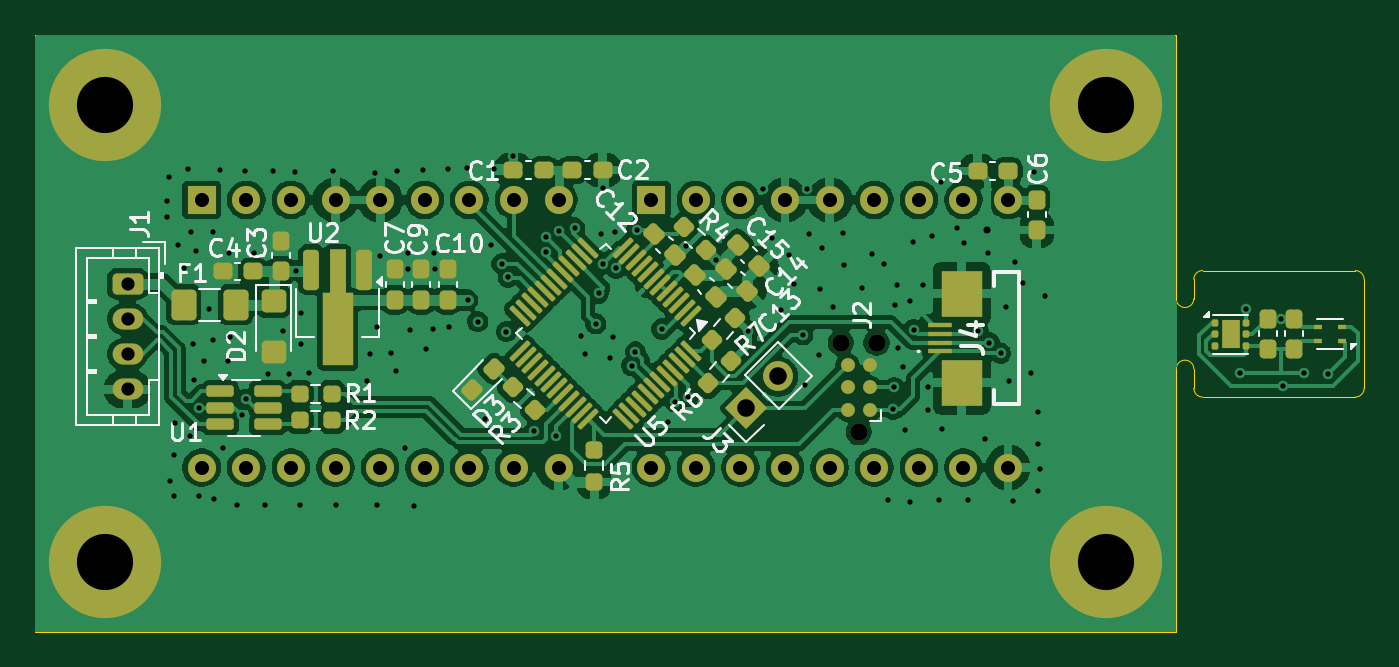
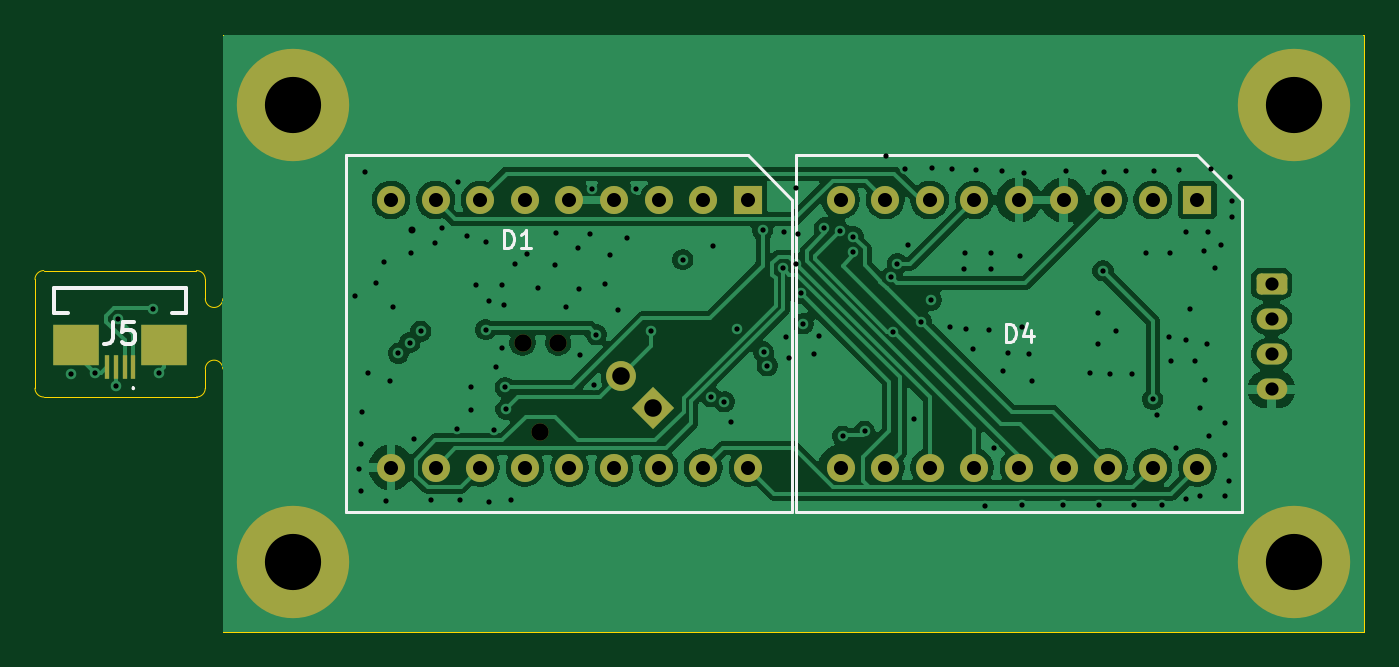
Circuit board: 11 layer files. Board 75.7 x 34.0 mm.
- bottom_copper: SDT_board-B_Cu.gbl (85516 bytes)
- bottom_mask: SDT_board-B_Mask.gbs (3146 bytes)
- paste: SDT_board-B_Paste.gbp (684 bytes)
- bottom_silk: SDT_board-B_Silkscreen.gbo (4198 bytes)
- outline: SDT_board-Edge_Cuts.gm1 (1432 bytes)
- top_copper: SDT_board-F_Cu.gtl (163991 bytes)
- top_mask: SDT_board-F_Mask.gts (9145 bytes)
- paste: SDT_board-F_Paste.gtp (7146 bytes)
- top_silk: SDT_board-F_Silkscreen.gto (41840 bytes)
- drill: SDT_board-NPTH.drl (384 bytes)
- drill: SDT_board-PTH.drl (3783 bytes)

=== bottom_copper: SDT_board-B_Cu.gbl (85516 bytes, source omitted) ===
=== bottom_mask: SDT_board-B_Mask.gbs (3146 bytes, source withheld) ===
=== paste: SDT_board-B_Paste.gbp ===
%TF.GenerationSoftware,KiCad,Pcbnew,9.0.4*%
%TF.CreationDate,2026-03-16T00:34:21+01:00*%
%TF.ProjectId,SDT_board,5344545f-626f-4617-9264-2e6b69636164,1.0*%
%TF.SameCoordinates,Original*%
%TF.FileFunction,Paste,Bot*%
%TF.FilePolarity,Positive*%
%FSLAX46Y46*%
G04 Gerber Fmt 4.6, Leading zero omitted, Abs format (unit mm)*
G04 Created by KiCad (PCBNEW 9.0.4) date 2026-03-16 00:34:21*
%MOMM*%
%LPD*%
G01*
G04 APERTURE LIST*
%ADD10R,0.300000X1.400000*%
%ADD11R,2.650000X2.300000*%
G04 APERTURE END LIST*
D10*
%TO.C,J5*%
X152200000Y-87726777D03*
X152700000Y-87726777D03*
X153200000Y-87726777D03*
X153700000Y-87726777D03*
D11*
X150425000Y-86476777D03*
X155475000Y-86476777D03*
%TD*%
M02*

=== bottom_silk: SDT_board-B_Silkscreen.gbo ===
%TF.GenerationSoftware,KiCad,Pcbnew,9.0.4*%
%TF.CreationDate,2026-03-16T00:34:22+01:00*%
%TF.ProjectId,SDT_board,5344545f-626f-4617-9264-2e6b69636164,1.0*%
%TF.SameCoordinates,Original*%
%TF.FileFunction,Legend,Bot*%
%TF.FilePolarity,Positive*%
%FSLAX46Y46*%
G04 Gerber Fmt 4.6, Leading zero omitted, Abs format (unit mm)*
G04 Created by KiCad (PCBNEW 9.0.4) date 2026-03-16 00:34:22*
%MOMM*%
%LPD*%
G01*
G04 APERTURE LIST*
%ADD10C,0.150000*%
%ADD11C,0.254000*%
%ADD12C,0.200000*%
%ADD13C,0.100000*%
G04 APERTURE END LIST*
D10*
X131088094Y-80929819D02*
X131088094Y-79929819D01*
X131088094Y-79929819D02*
X130849999Y-79929819D01*
X130849999Y-79929819D02*
X130707142Y-79977438D01*
X130707142Y-79977438D02*
X130611904Y-80072676D01*
X130611904Y-80072676D02*
X130564285Y-80167914D01*
X130564285Y-80167914D02*
X130516666Y-80358390D01*
X130516666Y-80358390D02*
X130516666Y-80501247D01*
X130516666Y-80501247D02*
X130564285Y-80691723D01*
X130564285Y-80691723D02*
X130611904Y-80786961D01*
X130611904Y-80786961D02*
X130707142Y-80882200D01*
X130707142Y-80882200D02*
X130849999Y-80929819D01*
X130849999Y-80929819D02*
X131088094Y-80929819D01*
X129564285Y-80929819D02*
X130135713Y-80929819D01*
X129849999Y-80929819D02*
X129849999Y-79929819D01*
X129849999Y-79929819D02*
X129945237Y-80072676D01*
X129945237Y-80072676D02*
X130040475Y-80167914D01*
X130040475Y-80167914D02*
X130135713Y-80215533D01*
D11*
X153373332Y-85131095D02*
X153373332Y-86038238D01*
X153373332Y-86038238D02*
X153433809Y-86219666D01*
X153433809Y-86219666D02*
X153554761Y-86340619D01*
X153554761Y-86340619D02*
X153736190Y-86401095D01*
X153736190Y-86401095D02*
X153857142Y-86401095D01*
X152163809Y-85131095D02*
X152768571Y-85131095D01*
X152768571Y-85131095D02*
X152829047Y-85735857D01*
X152829047Y-85735857D02*
X152768571Y-85675380D01*
X152768571Y-85675380D02*
X152647618Y-85614904D01*
X152647618Y-85614904D02*
X152345237Y-85614904D01*
X152345237Y-85614904D02*
X152224285Y-85675380D01*
X152224285Y-85675380D02*
X152163809Y-85735857D01*
X152163809Y-85735857D02*
X152103332Y-85856809D01*
X152103332Y-85856809D02*
X152103332Y-86159190D01*
X152103332Y-86159190D02*
X152163809Y-86280142D01*
X152163809Y-86280142D02*
X152224285Y-86340619D01*
X152224285Y-86340619D02*
X152345237Y-86401095D01*
X152345237Y-86401095D02*
X152647618Y-86401095D01*
X152647618Y-86401095D02*
X152768571Y-86340619D01*
X152768571Y-86340619D02*
X152829047Y-86280142D01*
D10*
X102498094Y-86274819D02*
X102498094Y-85274819D01*
X102498094Y-85274819D02*
X102259999Y-85274819D01*
X102259999Y-85274819D02*
X102117142Y-85322438D01*
X102117142Y-85322438D02*
X102021904Y-85417676D01*
X102021904Y-85417676D02*
X101974285Y-85512914D01*
X101974285Y-85512914D02*
X101926666Y-85703390D01*
X101926666Y-85703390D02*
X101926666Y-85846247D01*
X101926666Y-85846247D02*
X101974285Y-86036723D01*
X101974285Y-86036723D02*
X102021904Y-86131961D01*
X102021904Y-86131961D02*
X102117142Y-86227200D01*
X102117142Y-86227200D02*
X102259999Y-86274819D01*
X102259999Y-86274819D02*
X102498094Y-86274819D01*
X101069523Y-85608152D02*
X101069523Y-86274819D01*
X101307618Y-85227200D02*
X101545713Y-85941485D01*
X101545713Y-85941485D02*
X100926666Y-85941485D01*
%TO.C,D1*%
X114660000Y-78200000D02*
X114660000Y-95980000D01*
X114660000Y-95980000D02*
X140060000Y-95980000D01*
X117200000Y-75660000D02*
X114660000Y-78200000D01*
X140060000Y-75660000D02*
X117200000Y-75660000D01*
X140060000Y-95980000D02*
X140060000Y-75660000D01*
D12*
%TO.C,J5*%
X149200000Y-83226777D02*
X156700000Y-83226777D01*
X149200000Y-84626777D02*
X149200000Y-83226777D01*
X150000000Y-84626777D02*
X149200000Y-84626777D01*
D13*
X152200000Y-88876777D02*
X152200000Y-88876777D01*
X152200000Y-88976777D02*
X152200000Y-88976777D01*
D12*
X156700000Y-83226777D02*
X156700000Y-84626777D01*
X156700000Y-84626777D02*
X155900000Y-84626777D01*
D13*
X152200000Y-88876777D02*
G75*
G02*
X152200000Y-88976777I0J-50000D01*
G01*
X152200000Y-88976777D02*
G75*
G02*
X152200000Y-88876777I0J50000D01*
G01*
D10*
%TO.C,D4*%
X89060000Y-78200000D02*
X89060000Y-95980000D01*
X89060000Y-95980000D02*
X114460000Y-95980000D01*
X91600000Y-75660000D02*
X89060000Y-78200000D01*
X114460000Y-75660000D02*
X91600000Y-75660000D01*
X114460000Y-95980000D02*
X114460000Y-75660000D01*
%TD*%
M02*

=== outline: SDT_board-Edge_Cuts.gm1 ===
%TF.GenerationSoftware,KiCad,Pcbnew,9.0.4*%
%TF.CreationDate,2026-03-16T00:34:22+01:00*%
%TF.ProjectId,SDT_board,5344545f-626f-4617-9264-2e6b69636164,1.0*%
%TF.SameCoordinates,Original*%
%TF.FileFunction,Profile,NP*%
%FSLAX46Y46*%
G04 Gerber Fmt 4.6, Leading zero omitted, Abs format (unit mm)*
G04 Created by KiCad (PCBNEW 9.0.4) date 2026-03-16 00:34:22*
%MOMM*%
%LPD*%
G01*
G04 APERTURE LIST*
%TA.AperFunction,Profile*%
%ADD10C,0.050000*%
%TD*%
G04 APERTURE END LIST*
D10*
X148100000Y-83825000D02*
G75*
G02*
X147100000Y-83825000I-500000J0D01*
G01*
X157800000Y-82726777D02*
X157800000Y-88923177D01*
X148100000Y-83825000D02*
X148100000Y-82723277D01*
X147100000Y-87825000D02*
G75*
G02*
X148100000Y-87825000I500000J0D01*
G01*
X82100000Y-68800000D02*
X147100000Y-68800000D01*
X148600000Y-89426777D02*
G75*
G02*
X148100023Y-88926777I0J499977D01*
G01*
X147100000Y-87825000D02*
X147100000Y-102800000D01*
X82100000Y-102800000D02*
X147100000Y-102800000D01*
X148600000Y-89426777D02*
X157296400Y-89426777D01*
X147100000Y-68800000D02*
X147100000Y-83825000D01*
X148100000Y-87825000D02*
X148100000Y-88926777D01*
X157296500Y-82223177D02*
G75*
G02*
X157800023Y-82726777I0J-503523D01*
G01*
X157800000Y-88923177D02*
G75*
G02*
X157296400Y-89426800I-503600J-23D01*
G01*
X148606782Y-82223223D02*
X157296500Y-82223223D01*
X82100000Y-68800000D02*
X82100000Y-102800000D01*
X148100000Y-82723277D02*
G75*
G02*
X148606782Y-82223245I500100J-23D01*
G01*
M02*

=== top_copper: SDT_board-F_Cu.gtl (163991 bytes, source omitted) ===
=== top_mask: SDT_board-F_Mask.gts (9145 bytes, source omitted) ===
=== paste: SDT_board-F_Paste.gtp (7146 bytes, source omitted) ===
=== top_silk: SDT_board-F_Silkscreen.gto (41840 bytes, source omitted) ===
=== drill: SDT_board-NPTH.drl ===
M48
; DRILL file {KiCad 9.0.4} date 2026-03-16T00:34:22+0100
; FORMAT={-:-/ absolute / metric / decimal}
; #@! TF.CreationDate,2026-03-16T00:34:22+01:00
; #@! TF.GenerationSoftware,Kicad,Pcbnew,9.0.4
; #@! TF.FileFunction,NonPlated,1,4,NPTH
FMAT,2
METRIC
; #@! TA.AperFunction,NonPlated,NPTH,ComponentDrill
T1C0.991
%
G90
G05
T1
X127.999Y-86.335
X129.015Y-91.415
X130.031Y-86.335
M30

=== drill: SDT_board-PTH.drl ===
M48
; DRILL file {KiCad 9.0.4} date 2026-03-16T00:34:22+0100
; FORMAT={-:-/ absolute / metric / decimal}
; #@! TF.CreationDate,2026-03-16T00:34:22+01:00
; #@! TF.GenerationSoftware,Kicad,Pcbnew,9.0.4
; #@! TF.FileFunction,Plated,1,4,PTH
FMAT,2
METRIC
; #@! TA.AperFunction,Plated,PTH,ViaDrill
T1C0.300
; #@! TA.AperFunction,Plated,PTH,ViaDrill
T2C0.400
; #@! TA.AperFunction,Plated,PTH,ComponentDrill
T3C0.750
; #@! TA.AperFunction,Plated,PTH,ComponentDrill
T4C0.800
; #@! TA.AperFunction,Plated,PTH,ComponentDrill
T5C1.000
; #@! TA.AperFunction,Plated,PTH,ComponentDrill
T6C3.200
%
G90
G05
T1
X89.65Y-78.275
X89.65Y-79.175
X89.75Y-76.9
X89.8Y-94.2
X90.0Y-92.75
X90.025Y-95.075
X90.05Y-90.925
X90.25Y-80.775
X90.575Y-82.1
X90.825Y-76.425
X90.95Y-91.625
X91.0Y-80.025
X91.075Y-86.4
X91.175Y-88.45
X91.25Y-81.1
X91.45Y-95.075
X91.462Y-90.036
X91.725Y-87.4
X92.0Y-84.4
X92.25Y-80.0
X92.25Y-86.2
X92.275Y-95.225
X92.625Y-76.475
X92.825Y-92.3
X93.1Y-87.375
X93.175Y-81.2
X93.225Y-86.025
X93.6Y-95.6
X93.875Y-90.475
X94.05Y-76.525
X94.138Y-89.548
X94.55Y-81.225
X95.2Y-95.575
X95.35Y-88.1
X95.65Y-76.575
X96.225Y-85.65
X96.55Y-88.1
X96.9Y-76.6
X96.975Y-82.237
X97.225Y-95.575
X97.25Y-86.425
X97.275Y-84.65
X97.7Y-88.05
X99.075Y-76.575
X99.225Y-95.6
X101.025Y-88.525
X101.2Y-86.95
X101.475Y-76.65
X101.575Y-95.55
X101.6Y-85.425
X101.725Y-81.4
X102.4Y-86.9
X102.675Y-87.95
X102.7Y-76.575
X103.2Y-92.325
X103.375Y-81.2
X103.375Y-82.162
X103.45Y-85.6
X103.675Y-95.625
X104.2Y-76.5
X104.4Y-86.7
X104.75Y-85.55
X104.85Y-81.225
X104.875Y-82.162
X105.6Y-76.45
X105.7Y-85.425
X106.7Y-76.375
X106.75Y-83.9
X107.325Y-85.125
X107.725Y-90.675
X108.1Y-80.775
X108.25Y-76.45
X108.7Y-81.84
X108.95Y-85.7
X109.05Y-82.6
X109.35Y-75.7
X110.55Y-91.376
X111.2Y-80.3
X111.2Y-81.149
X111.8Y-91.662
X111.954Y-79.97
X112.85Y-79.8
X113.175Y-85.95
X113.425Y-86.95
X114.05Y-85.25
X114.201Y-83.503
X114.35Y-80.125
X114.441Y-81.847
X114.45Y-77.5
X114.875Y-87.175
X115.0Y-86.025
X115.125Y-80.05
X115.2Y-82.1
X116.1Y-87.65
X116.3Y-86.863
X116.364Y-79.934
X117.8Y-85.55
X118.175Y-90.85
X118.55Y-89.7
X119.2Y-80.85
X119.299Y-89.42
X120.9Y-81.6
X122.7Y-85.66
X123.55Y-77.55
X124.075Y-80.35
X124.6Y-84.45
X125.025Y-81.35
X125.35Y-83.0
X125.825Y-85.875
X125.95Y-88.75
X126.075Y-77.6
X126.175Y-80.15
X126.75Y-87.05
X126.8Y-83.25
X126.9Y-80.95
X127.575Y-84.275
X128.125Y-80.1
X128.175Y-81.925
X129.175Y-83.2
X129.775Y-81.3
X130.475Y-81.875
X130.7Y-95.3
X130.975Y-90.125
X131.025Y-88.875
X131.1Y-84.2
X131.2Y-83.025
X131.225Y-86.65
X131.525Y-87.725
X131.675Y-91.275
X131.925Y-83.975
X131.95Y-95.4
X132.125Y-80.575
X132.137Y-85.588
X132.675Y-83.025
X132.975Y-88.85
X132.975Y-90.15
X133.2Y-80.275
X133.575Y-95.275
X133.7Y-77.2
X133.775Y-91.25
X134.6Y-79.8
X135.025Y-80.65
X135.225Y-95.275
X135.825Y-85.675
X136.2Y-91.825
X136.375Y-81.2
X136.45Y-86.325
X137.1Y-86.926
X137.425Y-84.275
X137.6Y-88.525
X137.825Y-95.35
X137.925Y-81.75
X138.4Y-82.925
X138.85Y-88.05
X139.0Y-76.6
X139.2Y-90.3
X139.25Y-92.075
X139.25Y-94.775
X139.325Y-93.55
X139.6Y-83.7
X150.75Y-88.052
X151.075Y-84.427
X153.075Y-84.962
X153.2Y-88.784
X154.4Y-88.052
X155.725Y-88.127
T2
X136.3Y-79.9
T3
X87.375Y-82.975
X87.375Y-84.975
X87.375Y-86.975
X87.375Y-88.975
T4
X91.6Y-78.2
X91.6Y-93.44
X94.14Y-78.2
X94.14Y-93.44
X96.68Y-78.2
X96.68Y-93.44
X99.22Y-78.2
X99.22Y-93.44
X101.76Y-78.2
X101.76Y-93.44
X104.3Y-78.2
X104.3Y-93.44
X106.84Y-78.2
X106.84Y-93.44
X109.38Y-78.2
X109.38Y-93.44
X111.92Y-78.2
X111.92Y-93.44
X117.2Y-78.2
X117.2Y-93.44
X119.74Y-78.2
X119.74Y-93.44
X122.28Y-78.2
X122.28Y-93.44
X124.82Y-78.2
X124.82Y-93.44
X127.36Y-78.2
X127.36Y-93.44
X129.9Y-78.2
X129.9Y-93.44
X132.44Y-78.2
X132.44Y-93.44
X134.98Y-78.2
X134.98Y-93.44
X137.52Y-78.2
X137.52Y-93.44
T5
X122.623Y-90.052
X124.419Y-88.256
T6
X86.1Y-72.8
X86.1Y-98.8
X143.1Y-72.8
X143.1Y-98.8
M30
